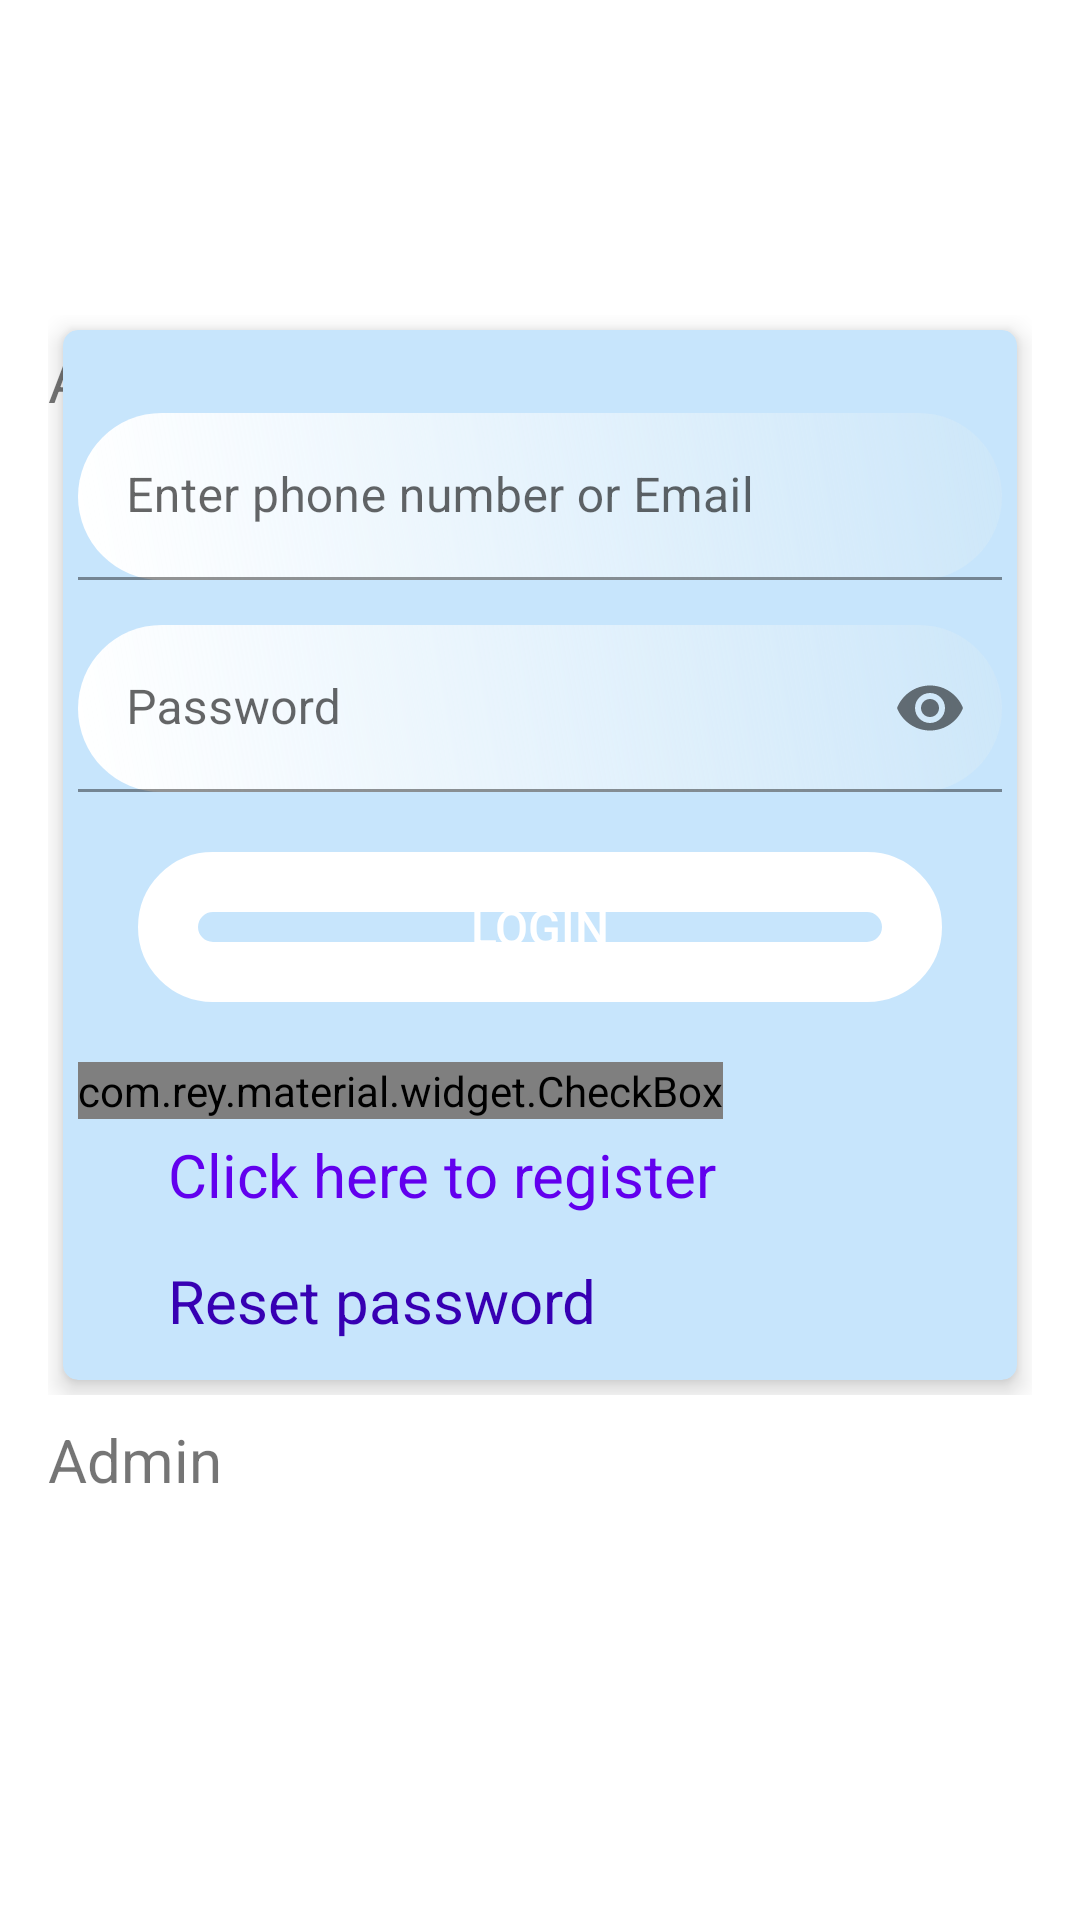

The Android layout XML behind this screen, and the referenced resources:
<!-- AndroidManifest.xml: application theme Theme.AOS -->
<!-- res/layout/activity_login.xml -->
<?xml version="1.0" encoding="utf-8"?>
<RelativeLayout
    xmlns:android="http://schemas.android.com/apk/res/android"
    xmlns:tools="http://schemas.android.com/tools"
    xmlns:app="http://schemas.android.com/apk/res-auto"
    android:layout_width="match_parent"
    android:layout_height="match_parent"
    android:background="@drawable/gradient"
    android:gravity="center"
    android:padding="16dp"
    tools:context=".LoginActivity">

    <RelativeLayout
        android:id="@+id/inside_relative_layout"
        android:layout_width="match_parent"
        android:layout_height="wrap_content"
        android:layout_gravity="center">

        <androidx.cardview.widget.CardView
            android:layout_width="match_parent"
            android:layout_height="350dp"
            android:layout_marginStart="5dp"
            android:layout_marginTop="5dp"
            android:layout_marginEnd="5dp"
            android:layout_marginBottom="5dp"
            android:backgroundTint="#402196F3"
            android:backgroundTintMode="src_over"
            android:padding="10dp"
            app:cardCornerRadius="5dp"
            app:cardElevation="5dp">

            <LinearLayout
                android:layout_width="match_parent"
                android:layout_height="wrap_content"
                android:layout_gravity="center"
                android:layout_margin="5dp"
                android:orientation="vertical">

                <com.google.android.material.textfield.TextInputLayout
                    android:id="@+id/emailError"
                    android:layout_width="match_parent"
                    android:layout_height="wrap_content"
                    android:layout_marginTop="5dp">

                    <EditText
                        android:id="@+id/login_email"
                        android:layout_width="match_parent"
                        android:layout_height="wrap_content"
                        android:layout_marginTop="10dp"
                        android:background="@drawable/text_area"
                        android:hint="@string/prompt_email"
                        android:inputType="textEmailAddress"
                        android:maxLines="1"
                        android:paddingStart="5dp"
                        android:singleLine="true" />

                </com.google.android.material.textfield.TextInputLayout>

                <com.google.android.material.textfield.TextInputLayout
                    android:id="@+id/passError"
                    android:layout_width="match_parent"
                    android:layout_height="wrap_content"
                    android:layout_marginTop="5dp"
                    app:passwordToggleEnabled="true">

                    <EditText
                        android:id="@+id/login_password"
                        android:layout_width="match_parent"
                        android:layout_height="wrap_content"
                        android:layout_marginTop="10dp"
                        android:background="@drawable/text_area"
                        android:hint="@string/prompt_password"
                        android:inputType="textPassword"
                        android:maxLines="1"
                        android:paddingStart="5dp"
                        android:singleLine="true" />

                </com.google.android.material.textfield.TextInputLayout>

                <Button
                    android:id="@+id/login_button"
                    android:layout_width="match_parent"
                    android:layout_height="50dp"
                    android:layout_margin="20dp"
                    android:background="@drawable/login_register_btn"
                    android:text="@string/login"
                    android:textColor="@android:color/white"
                    android:textSize="16sp" />

                <com.rey.material.widget.CheckBox
                    android:id="@+id/remember_me_chkbx"
                    android:layout_width="wrap_content"
                    android:layout_height="wrap_content"
                    style="@style/Material.Drawable.CheckBox"
                    android:textSize="20sp"
                    android:textAlignment="center"
                    android:text="@string/remember_password_email"
                    android:textColor="@color/black"
                    />

                <TextView
                    android:id="@+id/log_register"
                    android:layout_width="match_parent"
                    android:layout_height="wrap_content"
                    android:layout_marginTop="5dp"
                    android:clickable="true"
                    android:focusable="true"
                    android:text="@string/create_new"
                    android:textSize="20sp"
                    android:textColor="@color/purple_500"
                    android:layout_marginLeft="30dp"
                    android:layout_marginRight="20dp"/>

                <TextView
                    android:id="@+id/reset_password"
                    android:layout_width="match_parent"
                    android:layout_height="wrap_content"
                    android:layout_marginTop="15dp"
                    android:clickable="true"
                    android:focusable="true"
                    android:text="@string/reset_password"
                    android:textSize="20sp"
                    android:textColor="@color/purple_700"
                    android:layout_marginRight="20dp"
                    android:layout_marginLeft="30dp"/>


            </LinearLayout>
        </androidx.cardview.widget.CardView>
        <TextView

            android:layout_width="match_parent"
            android:layout_height="wrap_content"
            android:layout_marginTop="8dp"
            android:clickable="true"
            android:contextClickable="true"
            android:focusable="true"
            android:text="@string/admin"
            android:textSize="20sp" />
    </RelativeLayout>

    <ImageView
        android:id="@+id/profile"
        android:layout_width="100dp"
        android:layout_height="100dp"
        android:layout_centerHorizontal="true"
        android:layout_marginTop="-50dp"
        android:background="@drawable/round_background"
        android:padding="15dp" />


    <TextView
        android:id="@+id/admin_link"
        android:layout_width="match_parent"
        android:layout_height="wrap_content"
        android:layout_below="@+id/inside_relative_layout"
        android:layout_marginTop="8dp"
        android:clickable="true"
        android:contextClickable="true"
        android:focusable="true"
        android:text="@string/admin"
        android:textSize="20sp" />

    <TextView
        android:id="@+id/not_admin_link"
        android:layout_width="match_parent"
        android:layout_height="wrap_content"
        android:layout_below="@+id/admin_link"
        android:layout_marginTop="8dp"
        android:clickable="true"
        android:contextClickable="true"
        android:focusable="true"
        android:text="@string/not_admin"
        android:textSize="20sp"
        android:visibility="invisible" />

</RelativeLayout>
<!-- resources referenced by this layout -->
<resources>
  <!-- drawable login_register_btn (drawable) -->
  <?xml version="1.0" encoding="utf-8"?>
  <shape xmlns:android="http://schemas.android.com/apk/res/android"
      android:shape="rectangle">
      <stroke android:width="20dp"
          android:color="@color/white"/>
      <corners android:radius="15dp"/>
  
  
  
  </shape>
  <!-- drawable text_area (drawable) -->
  <?xml version="1.0" encoding="utf-8"?>
  <shape xmlns:android="http://schemas.android.com/apk/res/android"
      android:shape="rectangle"
      >
      <corners android:radius="30dp"/>
      <gradient
          android:angle="225"
          android:endColor="@color/white"
          android:startColor="#2AEBF1EE"/>
  </shape>
  <string name="admin">Admin</string>
  <string name="create_new">Click here to register</string>
  <string name="login">Login</string>
  <string name="not_admin">Not Admin</string>
  <string name="prompt_email">Enter phone number or Email</string>
  <string name="prompt_password">Password</string>
  <string name="remember_password_email">Remember me</string>
  <string name="reset_password">Reset password</string>
  <style name="Theme.AOS" parent="Theme.MaterialComponents.DayNight.DarkActionBar">
          
          <item name="colorPrimary">@color/purple_500</item>
          <item name="colorPrimaryVariant">@color/purple_700</item>
          <item name="colorOnPrimary">@color/white</item>
          
          <item name="colorSecondary">@color/teal_200</item>
          <item name="colorSecondaryVariant">@color/teal_700</item>
          <item name="colorOnSecondary">@color/black</item>
          
          <item name="android:statusBarColor" tools:targetApi="l">?attr/colorPrimaryVariant</item>
          
      </style>
  <!-- not gathered from this repository: default colours our renderer supplied (Android Studio template values) -->
  <color name="purple_500">#FF6200EE</color>
  <color name="purple_700">#FF3700B3</color>
  <color name="teal_200">#FF03DAC5</color>
  <color name="teal_700">#FF018786</color>
  <color name="black">#FF000000</color>
  <color name="white">#FFFFFFFF</color>
</resources>
